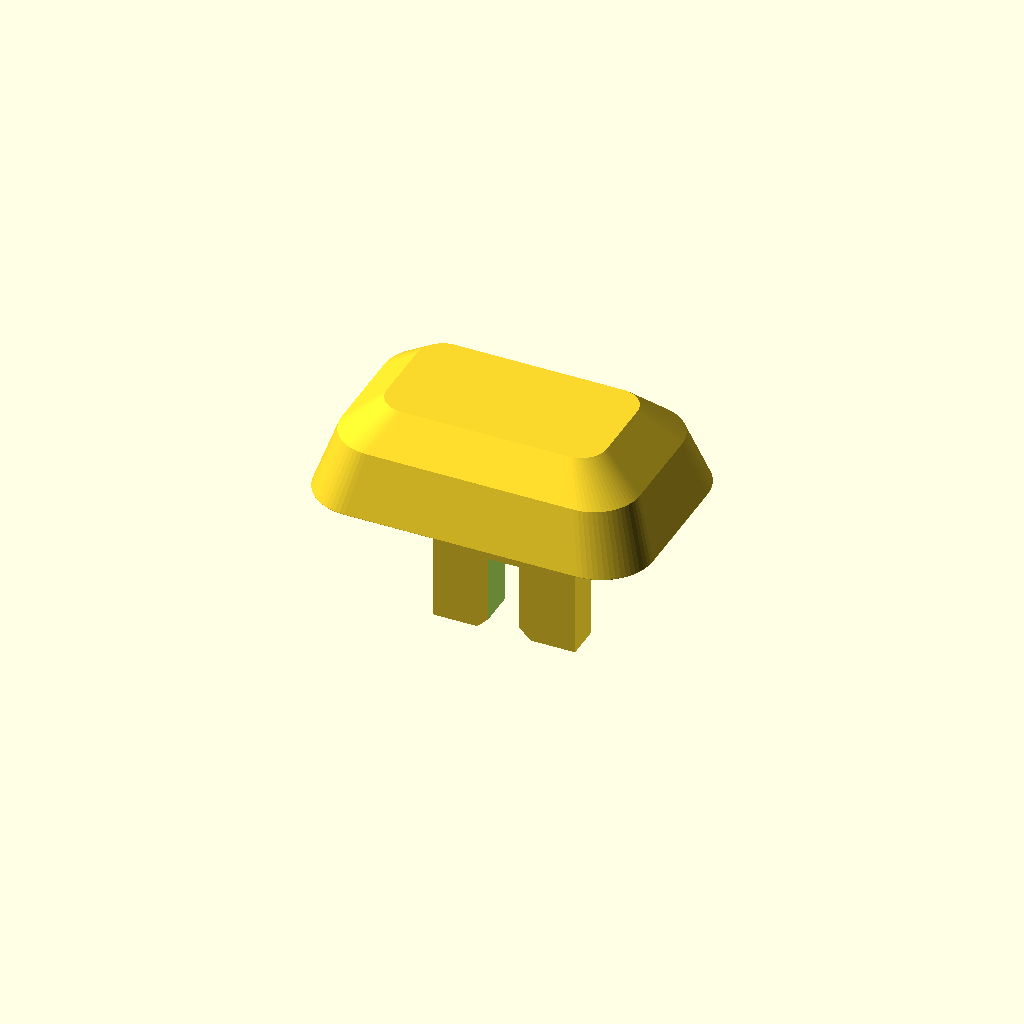
Cell 1: rendered with the file's own defaults.
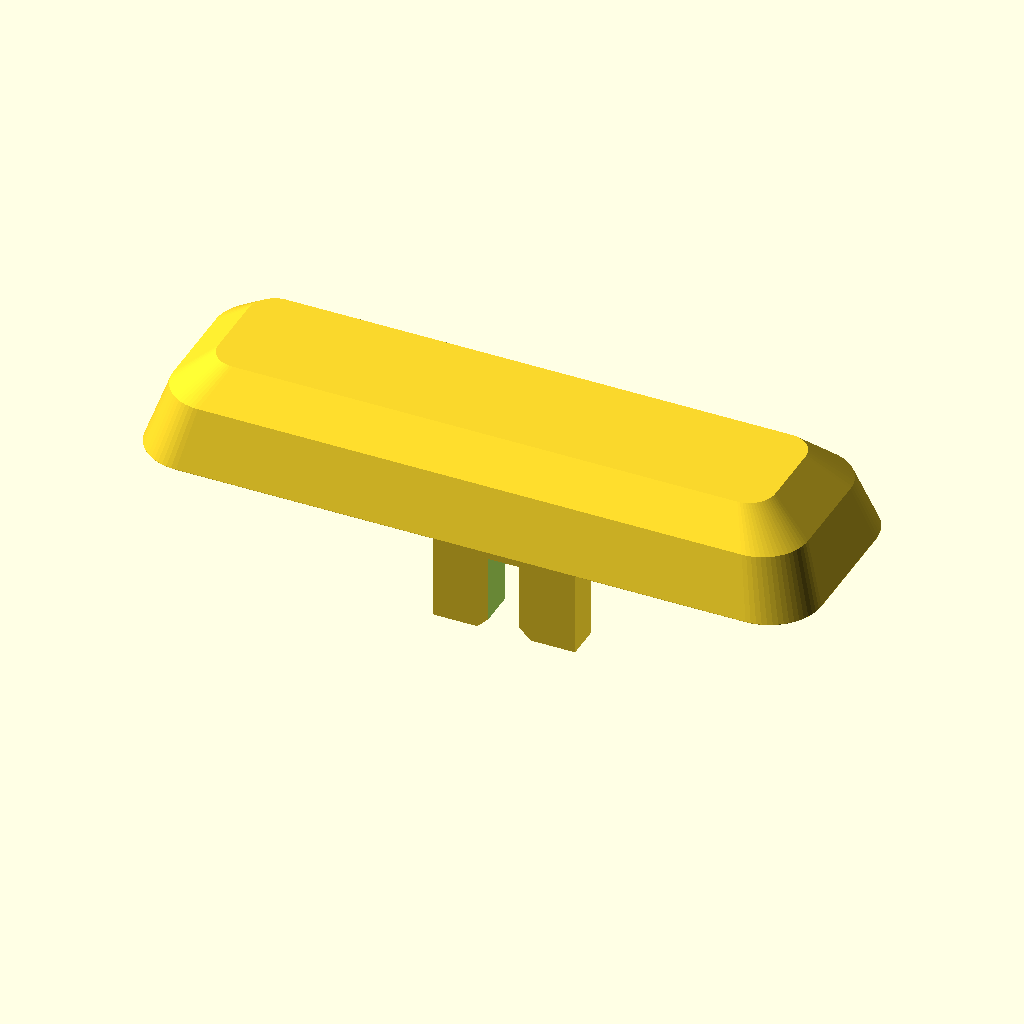
Cell 2: POM_X = 52 (everything else at default).
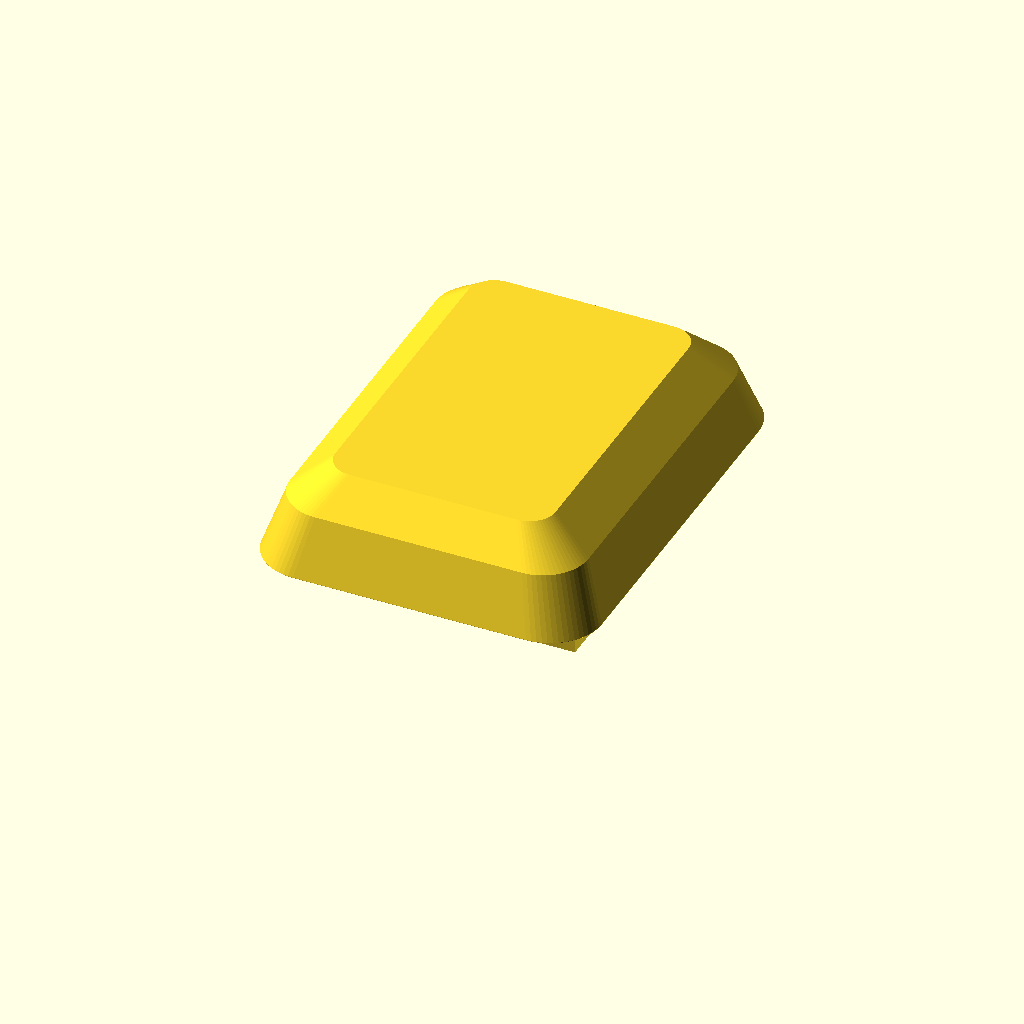
Cell 3: the same model with POM_Y = 34.
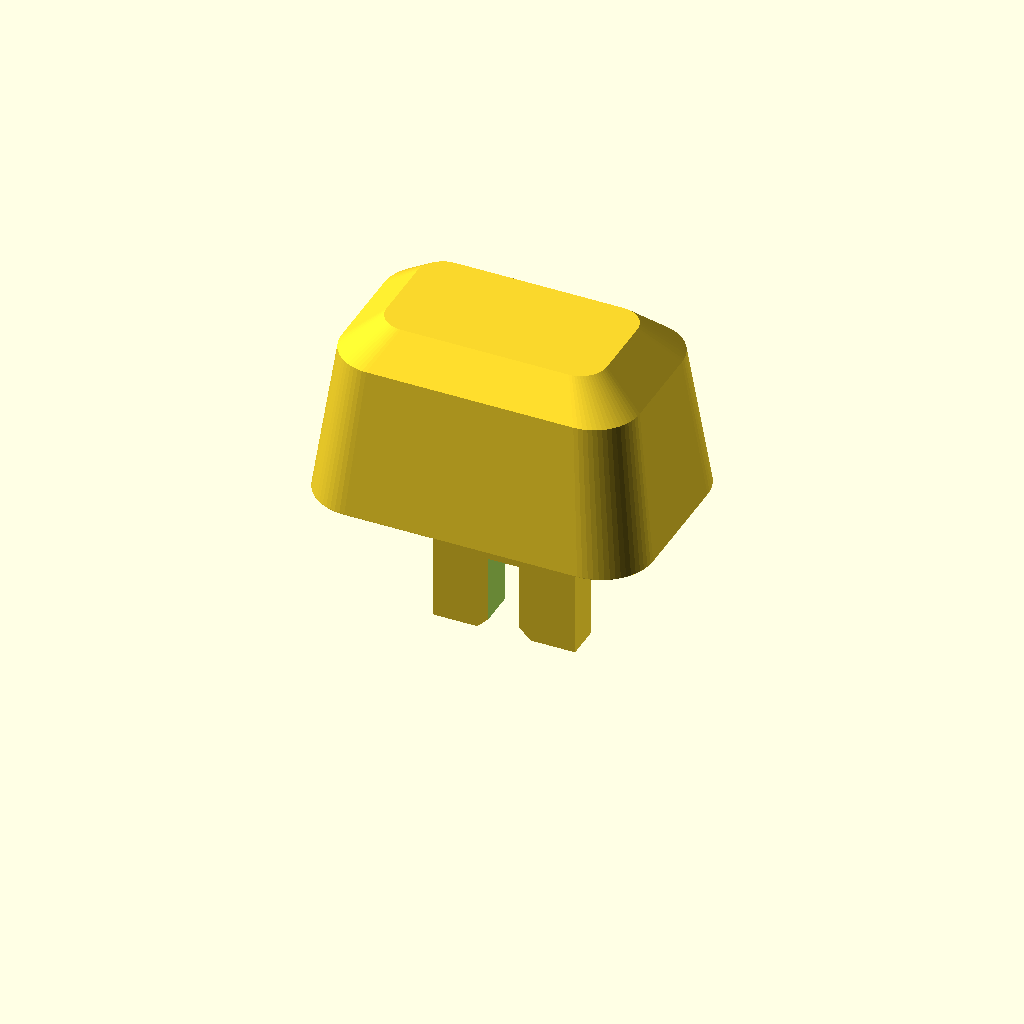
Cell 4: the same model with POM_H = 14.
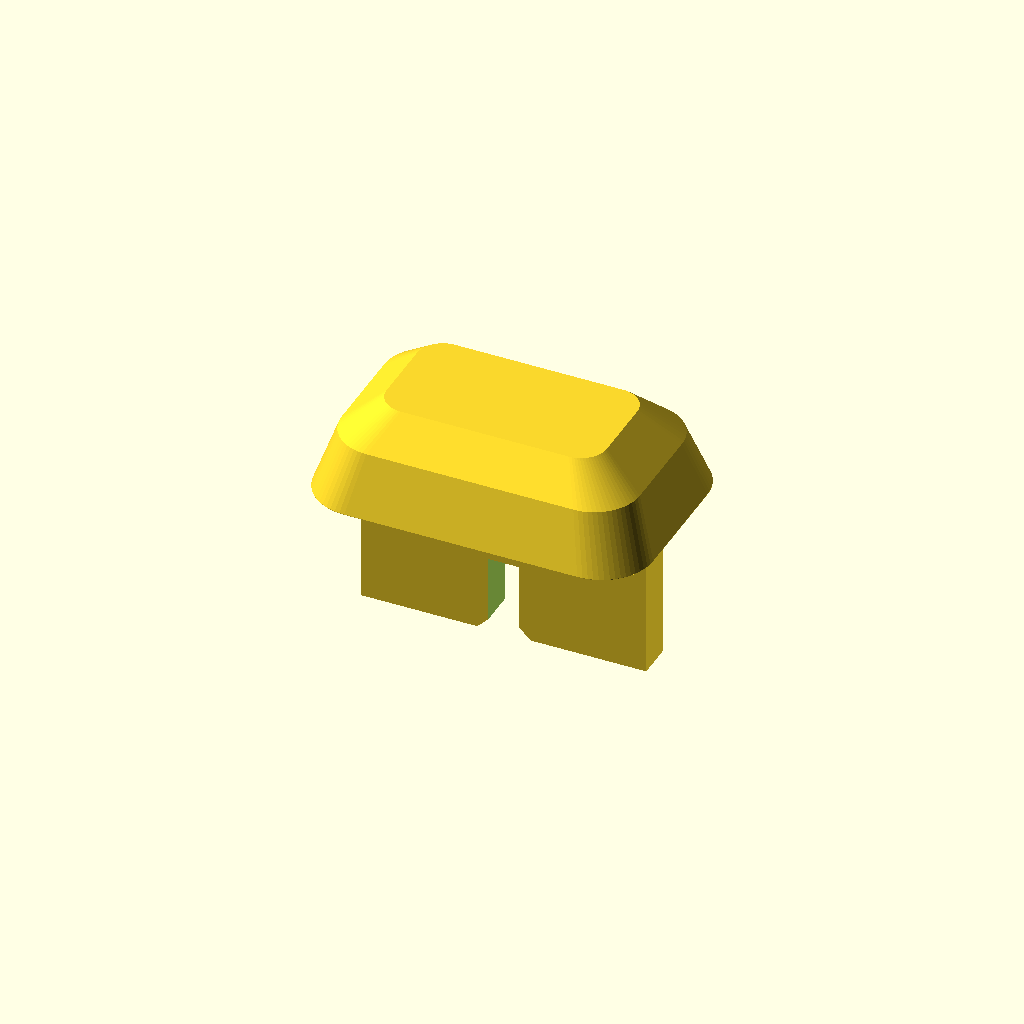
Cell 5: the same model with LAMA_X = 22.
All cells are drawn from one camera (rotation 55°, 0°, 25°, orthographic, colour scheme Cornfield), so only the parameter changes between them.
Source of the model, modelli-3d/case/sorgenti/pomello-cursore.scad:
// ============================================================
// pomello-cursore.scad — pomello del volume
// ------------------------------------------------------------
// Il pomello attraversa una fessura di soli 3,2 mm: una lama
// scende fino al potenziometro e due gambette stringono la
// levetta. Così la fessura resta stretta (briciole) e il
// pomello resta largo (mano di un bambino).
//
// Dopo aver misurato il potenziometro vero, controllare
// CURSORE_LEVA_X / CURSORE_LEVA_Y in parametri.scad e
// ristampare: è un pezzo da 10 minuti.
//
// STAMPA: appoggiato su un fianco (faccia Y sul piano),
// nessun supporto: le gambette vengono più robuste.
// ============================================================
include <../../sorgenti/libreria.scad>

pomello();

POM_X  = 26;                          // lunghezza del cappello
POM_Y  = 17;                          // larghezza del cappello
POM_H  = 7;                           // altezza del cappello
LAMA_X = 11;
LAMA_Y = CURSORE_FESSURA_W - 0.5;     // passa nella fessura con gioco
LAMA_H = TOP_SP + CURSORE_Z_SOTTO;    // dal piano del coperchio al corpo
PRESA_H = 6;                          // quanto scende la forcella sulla levetta

module pomello() {
    union() {
        cappello();
        lama();
    }
}

// Cappello bombato, comodo da spingere con un dito o col palmo.
module cappello() {
    hull() {
        piastra(POM_X, POM_Y, 0.02, 4);
        translate([0, 0, POM_H - 2.5]) piastra(POM_X - 3, POM_Y - 3, 0.02, 3.5);
        translate([0, 0, POM_H])       piastra(POM_X - 9, POM_Y - 8, 0.02, 2);
    }
}

// Lama forcellata: scende nella fessura e abbraccia la levetta.
module lama() {
    translate([0, 0, -LAMA_H + LAMA_H/2])
        difference() {
            cube([LAMA_X, LAMA_Y, LAMA_H], center = true);
            // intaglio centrale: le due gambette stringono la levetta
            translate([0, 0, -(LAMA_H - PRESA_H)/2 - 0.1])
                cube([CURSORE_LEVA_X + 0.4, LAMA_Y + 1, PRESA_H + 0.2],
                     center = true);
            // inviti sulle punte, per infilarlo senza forzare
            for (sx = [-1, 1])
                translate([sx * (CURSORE_LEVA_X/2 + 0.2), 0, -LAMA_H/2])
                    rotate([0, sx * 45, 0])
                        cube([1.2, LAMA_Y + 1, 1.2], center = true);
        }
}
Parameter table extracted from the source (name, type, default, range or options):
POM_X: number, default 26
POM_Y: number, default 17
POM_H: number, default 7
LAMA_X: number, default 11
PRESA_H: number, default 6
